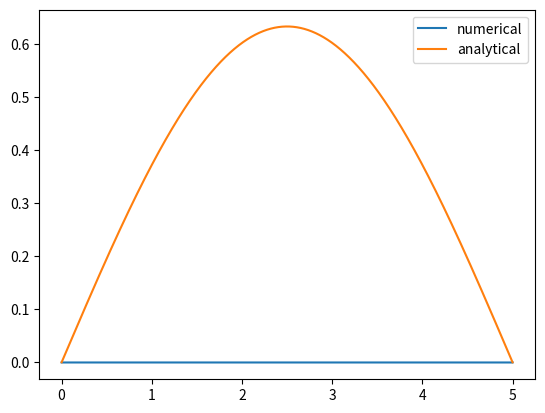

Generate this figure with matplotlib:
# -*- coding: utf-8 -*-
"""
Created on Wed Apr 22 11:47:37 2026

@author: David McKeagney
"""

import numpy as np
import matplotlib.pyplot as plt
from numpy import linalg as LA
#%%
def numerov(x_0,x_max,V,dx,l,Z):
    #Need to define V in another function
    #Exterior points excluded to account for boundary conditions
    x_points=np.arange(x_0,x_max+dx,dx)
    x_in=x_points[1:-1]
    n=len(x_in)
    W=V(x_in,l,Z)
    Wmat=np.diag(W)
    
    H=np.zeros((n,n))
    B=np.zeros((n,n))
    
    for i in range(n):
        H[i,i]=-2
        B[i,i]=10
        if i > 0:
            H[i, i-1] = 1
            B[i, i-1] = 1
        if i < n-1:
            H[i, i+1] = 1
            B[i, i+1] = 1
       
    B=1/12*B
    H=-(1/(2*(dx**2)))*H
    A=H+np.matmul(B,Wmat)
    #H_new=np.matmul(LA.inv(B),A)
    eigvalues,eigvectors=LA.eigh((A , B))
    return x_points,x_in,eigvalues,eigvectors
def V(x,l,Z):
    return Z/x + l*(l+1)/(x**2)
#%%
sol=numerov( 0, 5, V, 0.001, 0, 0)
#%%
x_vals=np.arange(0,5+0.001,0.001)[1:-1]
analytical=np.sin(x_vals*(np.pi/5))
plt.plot(sol[1],np.sqrt(1/0.001)*sol[3][0][:,0],label='numerical')
plt.plot(x_vals,np.sqrt(1/np.trapz(analytical**2,x_vals,dx=0.001))*analytical,label='analytical')
plt.legend()
#%%
num_sol=sol[3][0][:,0]
